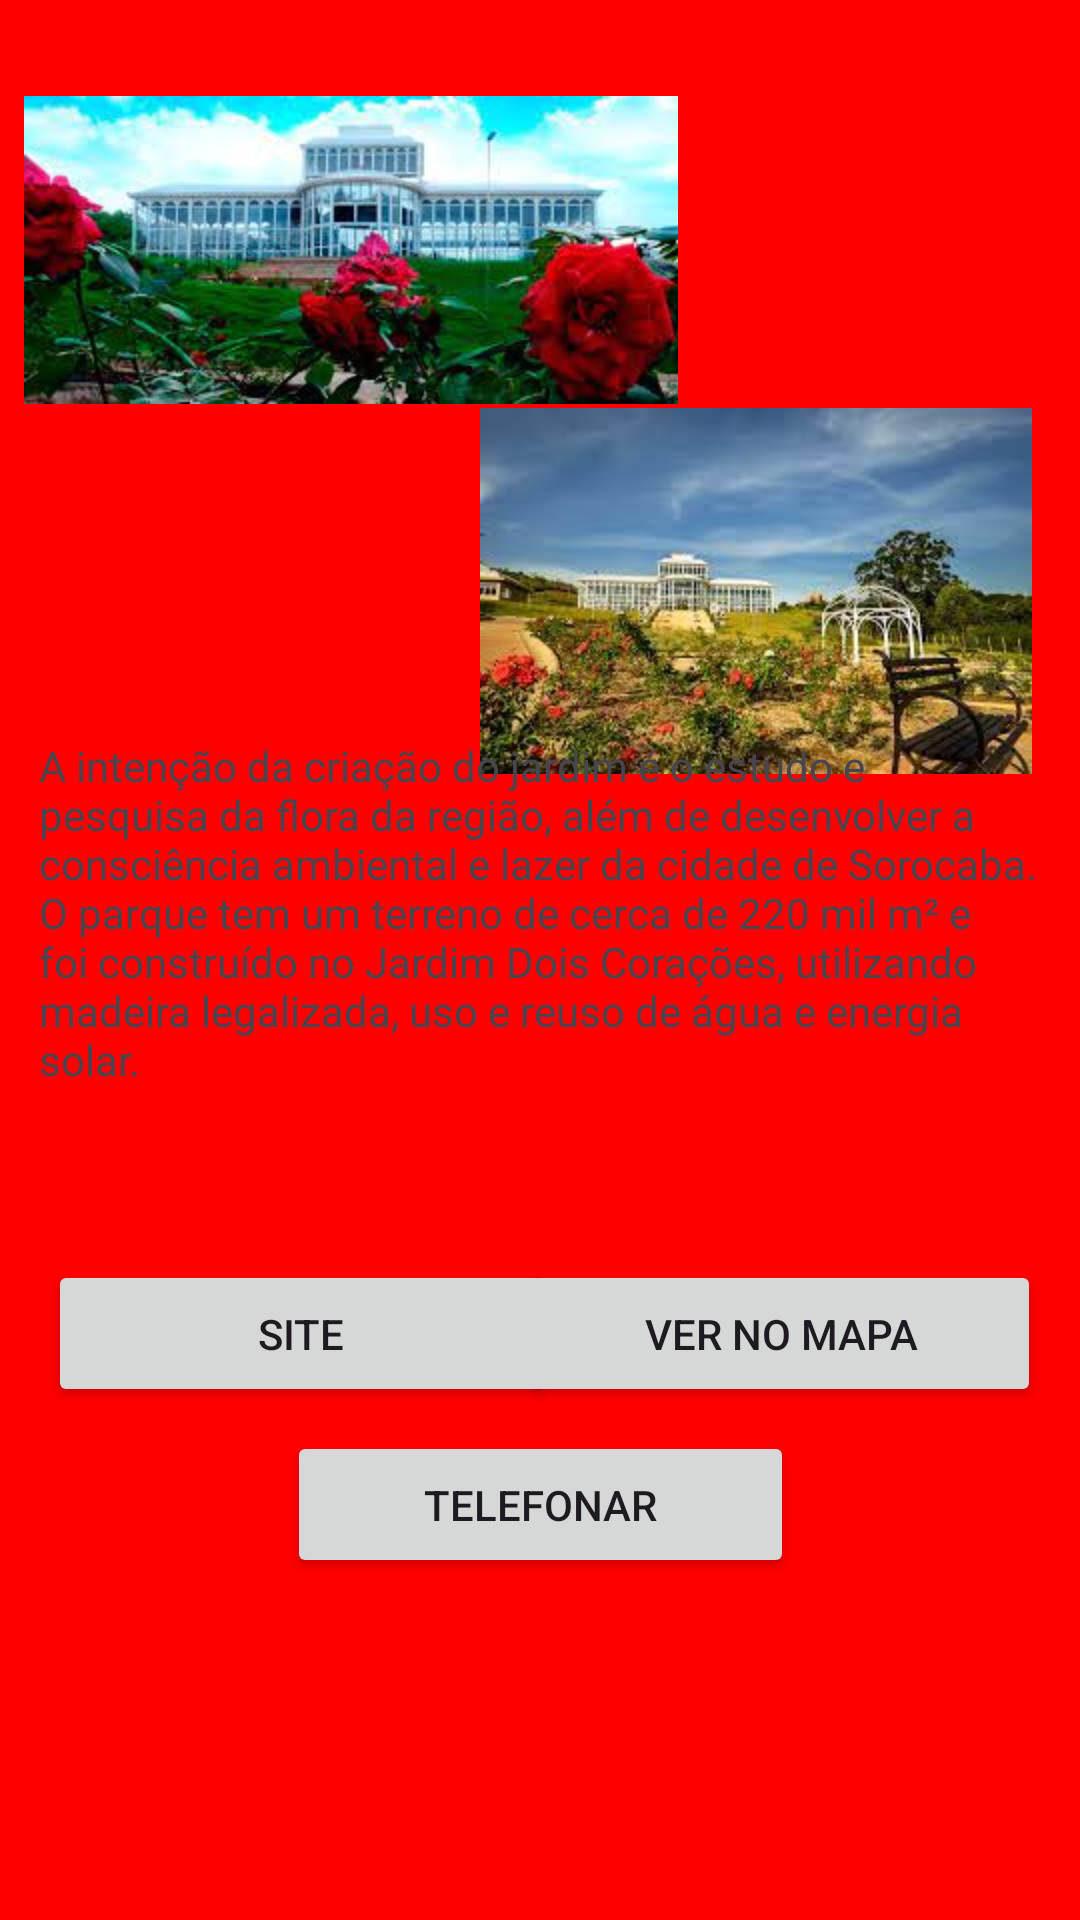

Write the Android layout XML for this screen, with the resource values it uses.
<!-- AndroidManifest.xml: application theme Theme.Ac1p2 -->
<!-- res/layout/activity_main_jardim.xml -->
<?xml version="1.0" encoding="utf-8"?>
<androidx.constraintlayout.widget.ConstraintLayout xmlns:android="http://schemas.android.com/apk/res/android"
    xmlns:app="http://schemas.android.com/apk/res-auto"
    xmlns:tools="http://schemas.android.com/tools"
    android:layout_width="match_parent"
    android:layout_height="match_parent"
    tools:context=".MainJardim">

    <TextView
        android:id="@+id/textView5"
        android:layout_width="0dp"
        android:layout_height="748dp"
        android:background="#FF0000"
        app:layout_constraintBaseline_toBaselineOf="parent"
        app:layout_constraintEnd_toEndOf="parent"
        app:layout_constraintStart_toStartOf="parent" />

    <ImageView
        android:id="@+id/imageView"
        android:layout_width="wrap_content"
        android:layout_height="wrap_content"
        android:layout_marginStart="8dp"
        android:layout_marginTop="32dp"
        app:layout_constraintStart_toStartOf="parent"
        app:layout_constraintTop_toTopOf="parent"
        app:srcCompat="@mipmap/jardim21" />

    <ImageView
        android:id="@+id/imageView6"
        android:layout_width="wrap_content"
        android:layout_height="wrap_content"
        android:layout_marginTop="136dp"
        android:layout_marginEnd="16dp"
        app:layout_constraintEnd_toEndOf="parent"
        app:layout_constraintTop_toTopOf="parent"
        app:srcCompat="@mipmap/jardim123" />

    <TextView
        android:id="@+id/textView6"
        android:layout_width="0dp"
        android:layout_height="149dp"
        android:layout_marginStart="13dp"
        android:layout_marginEnd="13dp"
        android:text="A intenção da criação do jardim é o estudo e pesquisa da flora da região, além de desenvolver a consciência ambiental e lazer da cidade de Sorocaba. O parque tem um terreno de cerca de 220 mil m² e foi construído no Jardim Dois Corações, utilizando madeira legalizada, uso e reuso de água e energia solar."
        app:layout_constraintBottom_toBottomOf="parent"
        app:layout_constraintEnd_toEndOf="parent"
        app:layout_constraintStart_toStartOf="parent"
        app:layout_constraintTop_toTopOf="parent" />

    <Button
        android:id="@+id/btnMapa"
        android:layout_width="0dp"
        android:layout_height="0dp"
        android:layout_marginStart="14dp"
        android:layout_marginEnd="13dp"
        android:text="Ver no mapa"
        app:layout_constraintBottom_toBottomOf="@+id/btnSite"
        app:layout_constraintEnd_toEndOf="parent"
        app:layout_constraintStart_toStartOf="@+id/imageView6"
        app:layout_constraintTop_toTopOf="@+id/btnSite" />

    <Button
        android:id="@+id/btnSite"
        android:layout_width="169dp"
        android:layout_height="49dp"
        android:layout_marginStart="16dp"
        android:layout_marginTop="197dp"
        android:layout_marginBottom="194dp"
        android:text="Site"
        app:layout_constraintBottom_toBottomOf="parent"
        app:layout_constraintStart_toStartOf="parent"
        app:layout_constraintTop_toTopOf="@+id/textView6" />

    <Button
        android:id="@+id/btnTelefonar"
        android:layout_width="169dp"
        android:layout_height="49dp"
        android:layout_marginTop="8dp"
        android:text="Telefonar"
        app:layout_constraintEnd_toEndOf="parent"
        app:layout_constraintStart_toStartOf="parent"
        app:layout_constraintTop_toBottomOf="@+id/btnMapa" />

</androidx.constraintlayout.widget.ConstraintLayout>
<!-- resources referenced by this layout -->
<resources>
  <!-- mipmap jardim123: jpg bitmap (mipmap-hdpi, 12512 bytes) -->
  <!-- mipmap jardim21: jpg bitmap (mipmap-hdpi, 12009 bytes) -->
  <style name="Theme.Ac1p2" parent="Base.Theme.Ac1p2" />
  <style name="Base.Theme.Ac1p2" parent="Theme.Material3.DayNight.NoActionBar">
          
          
      </style>
</resources>
